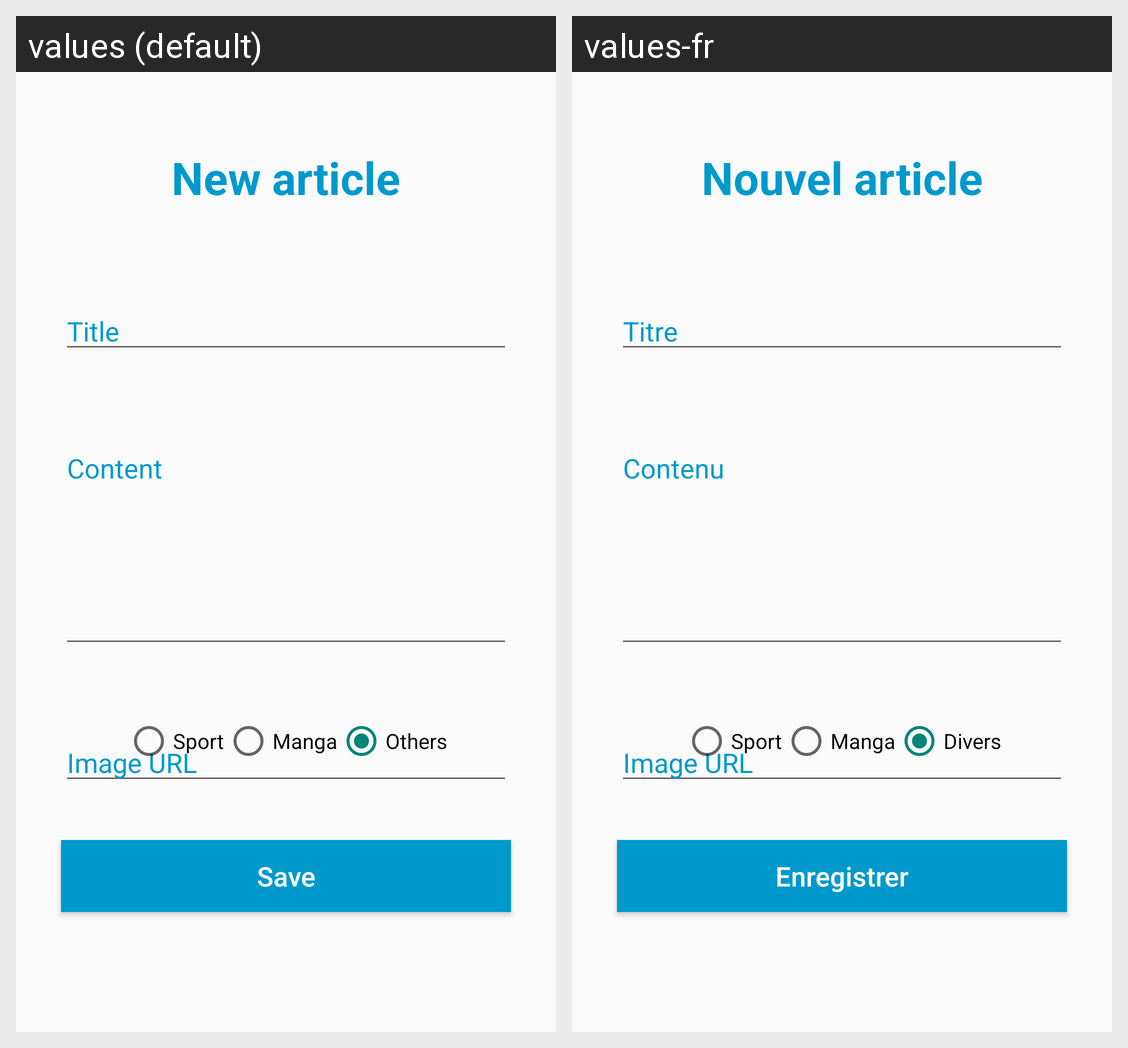

Strings drawn on this Android screen and how each of the app's shown locales translates them:
Android screen res/layout/fragment_crea_article.xml rendered under 2 locales, left to right: values (default), values-fr. Device: Nexus 5 (rendered at 1080×1920; each locale shown at half size, 540×960, under a caption strip naming it); theme Theme.FeedArticlesJetpack.
Strings drawn on this screen, with the default value and each locale's value (text and hints the layout hard-codes, and strings that could not be matched under every locale, appear in the picture but are not listed):

new_article
  values: New article
  values-fr: Nouvel article

title
  values: Title
  values-fr: Titre

content
  values: Content
  values-fr: Contenu

image_url
  values: Image URL
  values-fr: Image URL

sport
  values: Sport
  values-fr: Sport

manga
  values: Manga
  values-fr: Manga

others
  values: Others
  values-fr: Divers

save
  values: Save
  values-fr: Enregistrer
